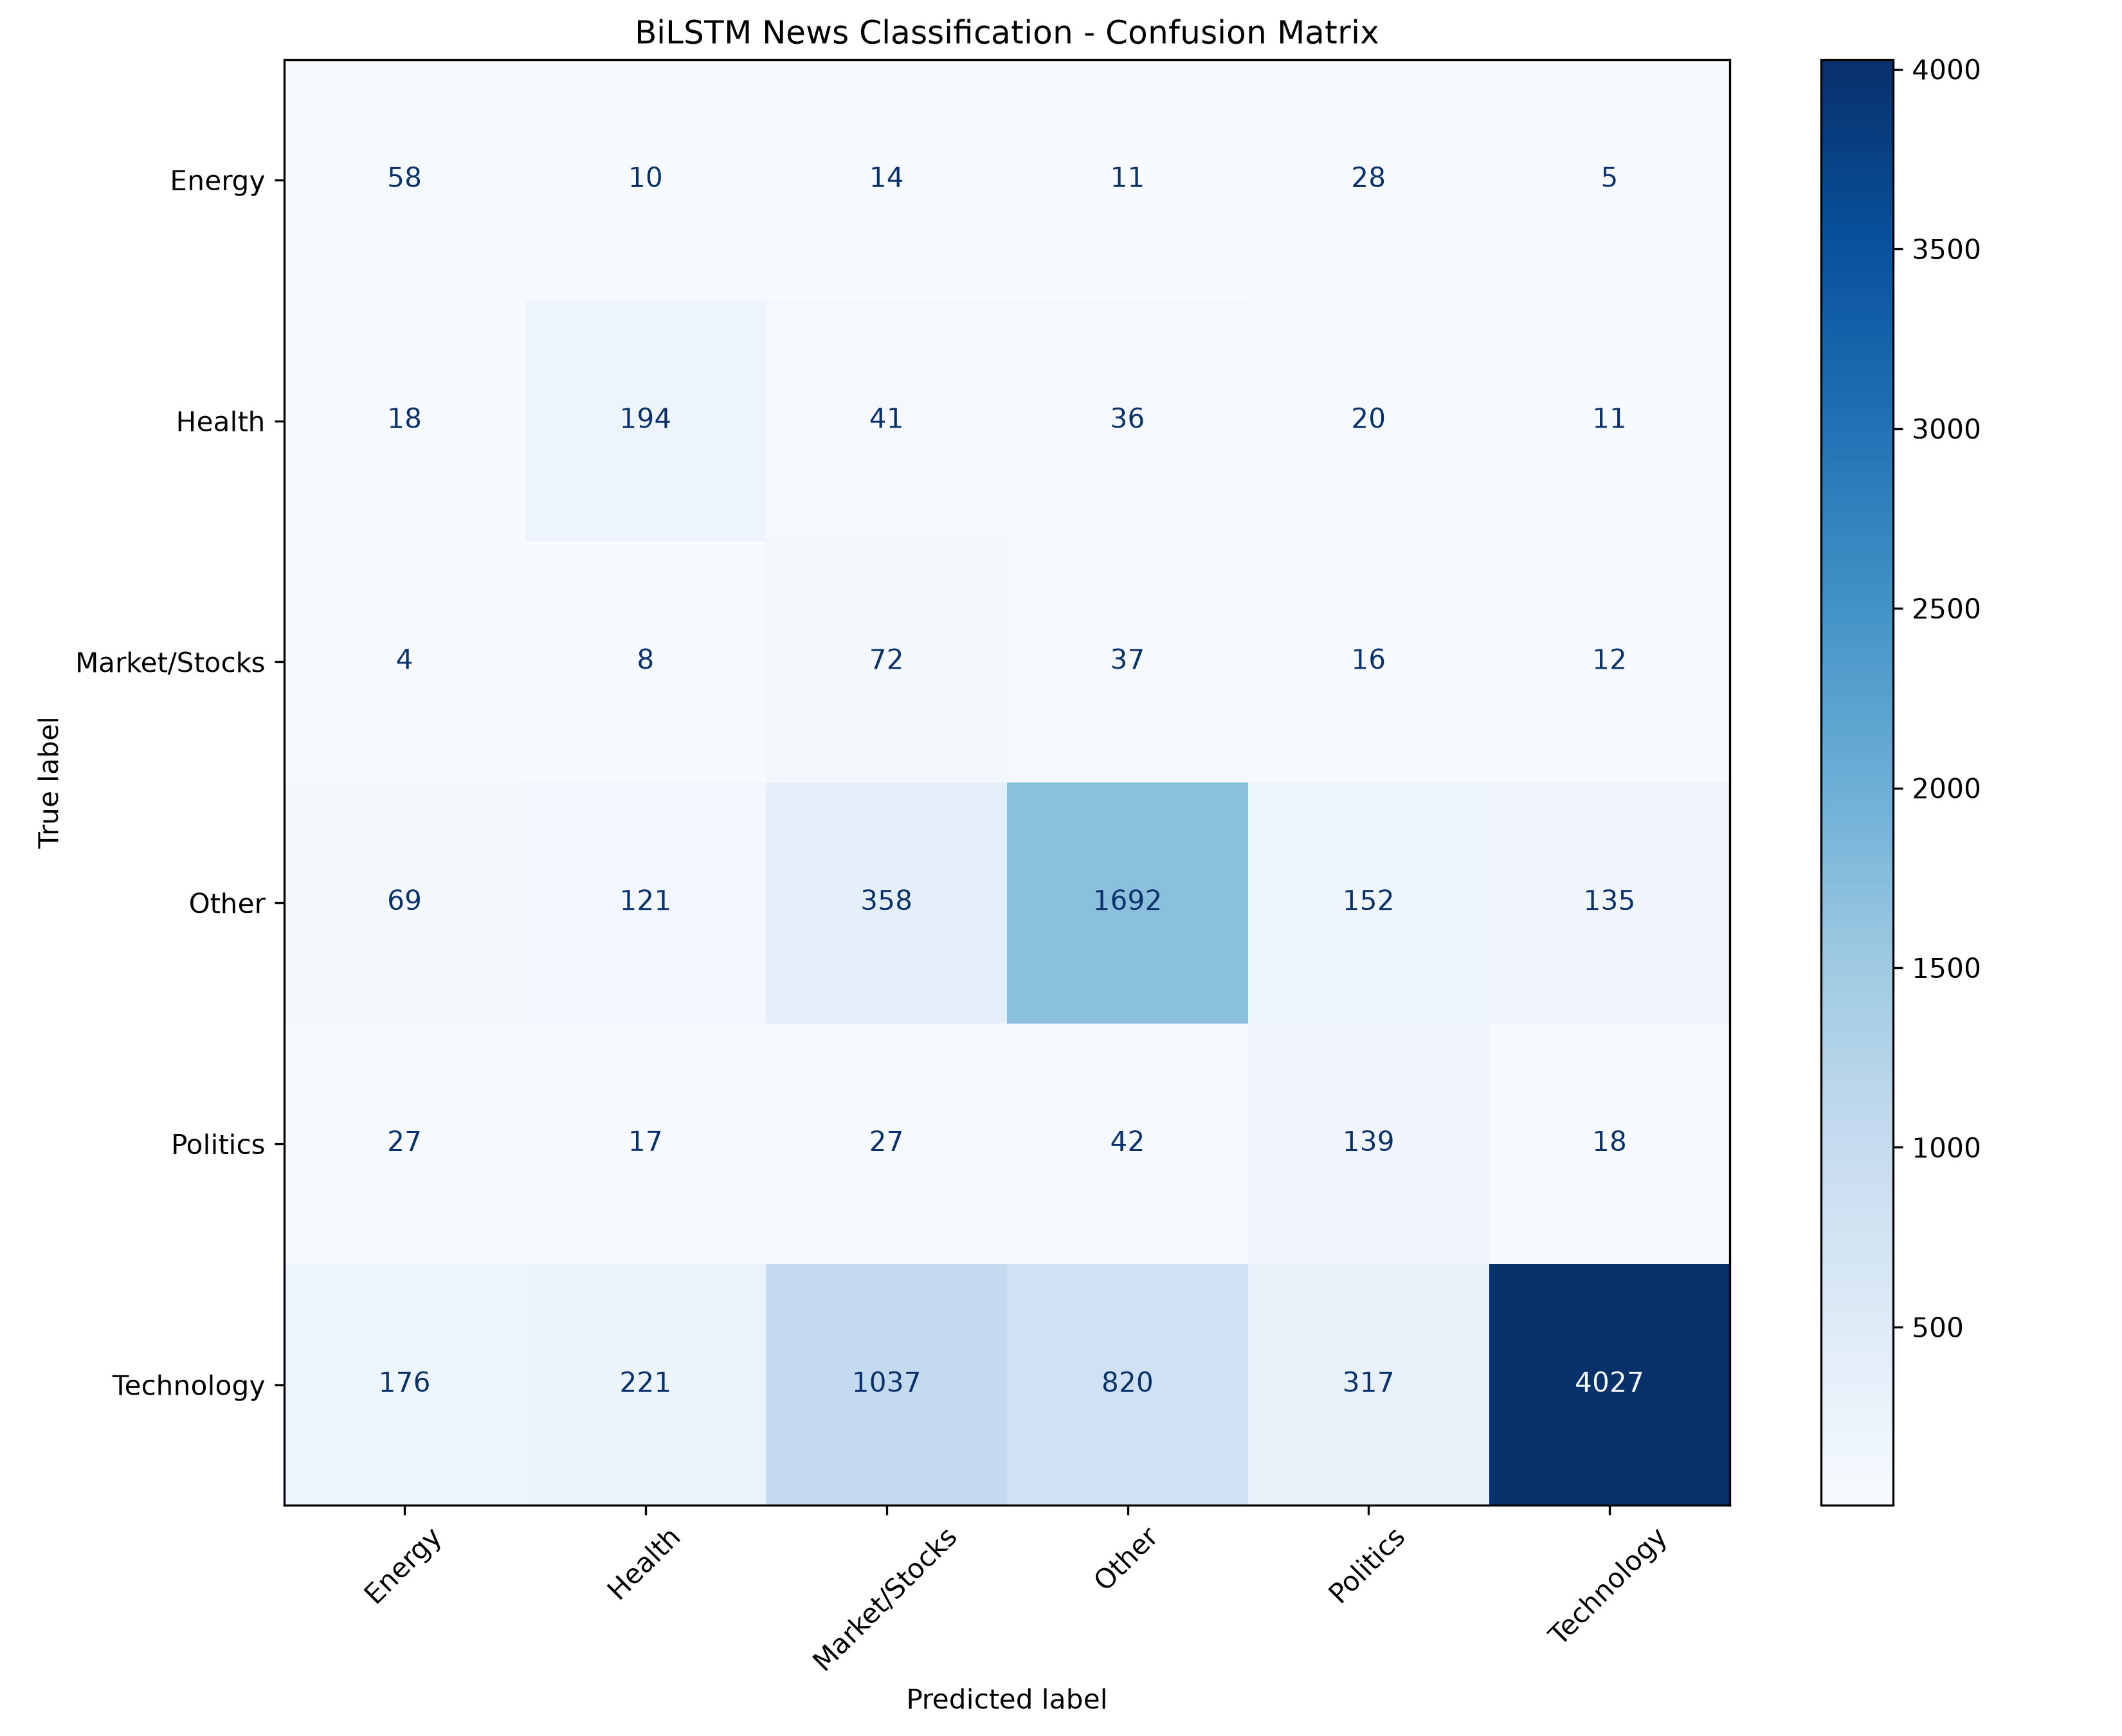

Source data for this figure (header and first rows):
, Energy, Health, Market/Stocks, Other, Politics, Technology
Energy, 58, 10, 14, 11, 28, 5
Health, 18, 194, 41, 36, 20, 11
Market/Stocks, 4, 8, 72, 37, 16, 12
Other, 69, 121, 358, 1692, 152, 135
Politics, 27, 17, 27, 42, 139, 18
Technology, 176, 221, 1037, 820, 317, 4027
